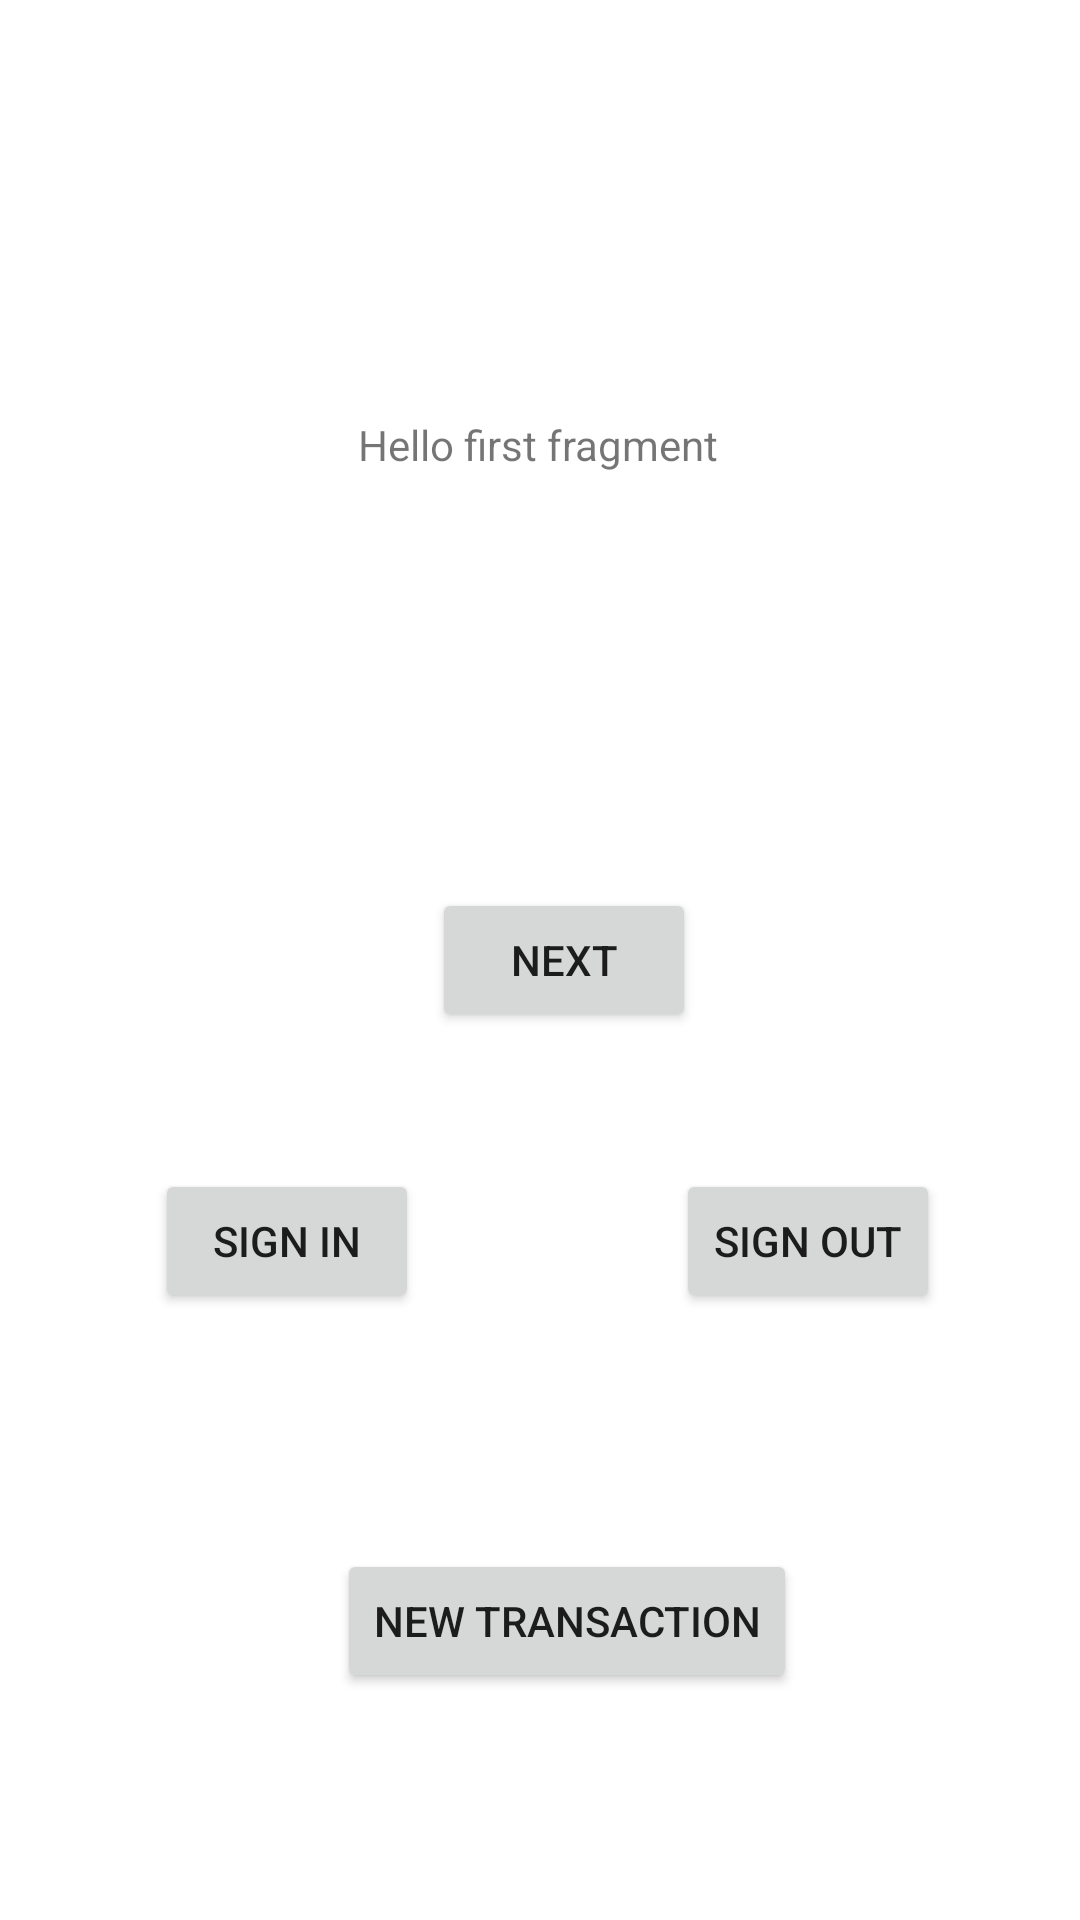

Produce the Android XML layout that renders to this screen, including the resource entries it uses.
<!-- AndroidManifest.xml: application theme Theme.MoneyManagementProject -->
<!-- res/layout/fragment_first.xml -->
<?xml version="1.0" encoding="utf-8"?>
<androidx.constraintlayout.widget.ConstraintLayout xmlns:android="http://schemas.android.com/apk/res/android"
    xmlns:app="http://schemas.android.com/apk/res-auto"
    xmlns:tools="http://schemas.android.com/tools"
    android:layout_width="match_parent"
    android:layout_height="match_parent"
    tools:context=".FirstFragment">

    <TextView
        android:id="@+id/textview_first"
        android:layout_width="wrap_content"
        android:layout_height="wrap_content"
        android:text="@string/hello_first_fragment"
        app:layout_constraintBottom_toTopOf="@id/button_first"
        app:layout_constraintEnd_toEndOf="parent"
        app:layout_constraintHorizontal_bias="0.498"
        app:layout_constraintStart_toStartOf="parent"
        app:layout_constraintTop_toTopOf="parent" />

    <Button
        android:id="@+id/button_first"
        android:layout_width="wrap_content"
        android:layout_height="wrap_content"
        android:text="@string/next"
        app:layout_constraintBottom_toBottomOf="parent"
        app:layout_constraintEnd_toEndOf="parent"
        app:layout_constraintHorizontal_bias="0.529"
        app:layout_constraintStart_toStartOf="parent"
        app:layout_constraintTop_toTopOf="parent" />

    <Button
        android:id="@+id/googleSignIn"
        android:layout_width="wrap_content"
        android:layout_height="wrap_content"
        android:text="Sign In"
        app:layout_constraintBottom_toBottomOf="parent"
        app:layout_constraintEnd_toEndOf="parent"
        app:layout_constraintHorizontal_bias="0.19"
        app:layout_constraintStart_toStartOf="parent"
        app:layout_constraintTop_toBottomOf="@+id/button_first"
        app:layout_constraintVertical_bias="0.184" />

    <Button
        android:id="@+id/googleSignOut"
        android:layout_width="wrap_content"
        android:layout_height="wrap_content"
        android:text="Sign Out"
        app:layout_constraintBottom_toBottomOf="parent"
        app:layout_constraintEnd_toEndOf="parent"
        app:layout_constraintHorizontal_bias="0.828"
        app:layout_constraintStart_toStartOf="parent"
        app:layout_constraintTop_toBottomOf="@+id/button_first"
        app:layout_constraintVertical_bias="0.184" />

    <Button
        android:id="@+id/newTransaction"
        android:layout_width="wrap_content"
        android:layout_height="wrap_content"
        android:text="New Transaction"
        app:layout_constraintBottom_toBottomOf="parent"
        app:layout_constraintEnd_toEndOf="parent"
        app:layout_constraintHorizontal_bias="0.543"
        app:layout_constraintStart_toStartOf="parent"
        app:layout_constraintTop_toBottomOf="@+id/googleSignIn"
        app:layout_constraintVertical_bias="0.51" />

</androidx.constraintlayout.widget.ConstraintLayout>
<!-- resources referenced by this layout -->
<resources>
  <string name="hello_first_fragment">Hello first fragment</string>
  <string name="next">Next</string>
  <style name="Theme.MoneyManagementProject" parent="Theme.MaterialComponents.Light.NoActionBar">
          
          <item name="colorPrimary">@color/main</item>
          <item name="colorPrimaryVariant">@color/main</item>
          <item name="colorOnPrimary">@color/white</item>
          
          <item name="colorSecondary">@color/teal_200</item>
          <item name="colorSecondaryVariant">@color/teal_700</item>
          <item name="colorOnSecondary">@color/black</item>
          
          <item name="android:statusBarColor" tools:targetApi="l">?attr/colorPrimaryVariant</item>
          
      </style>
  <color name="main">#ABD2B7</color>
  <color name="white">#FFFFFFFF</color>
  <color name="teal_200">#FF03DAC5</color>
  <color name="teal_700">#FF018786</color>
  <color name="black">#FF000000</color>
</resources>
